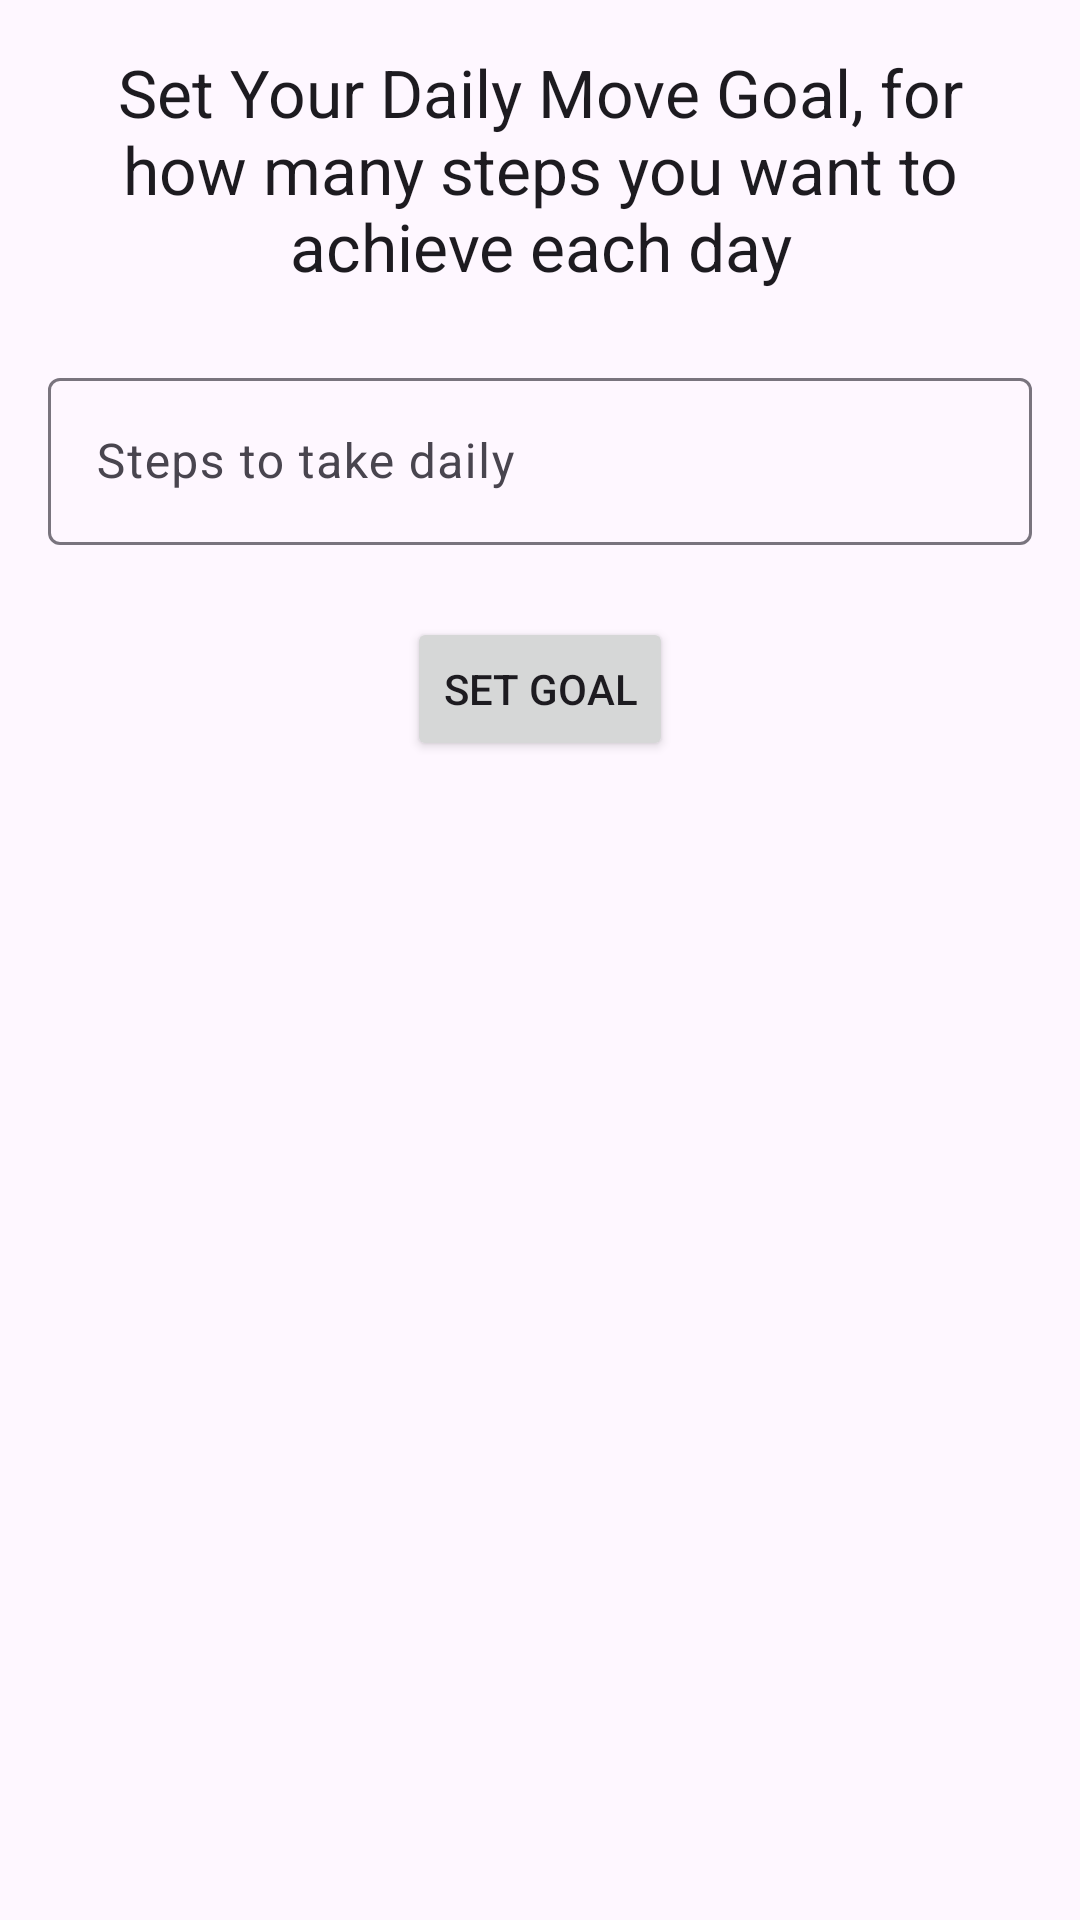

Android layout source for this screen:
<!-- AndroidManifest.xml: application theme Theme.FitPro -->
<!-- res/layout/activity_set_move_goal.xml -->
<?xml version="1.0" encoding="utf-8"?>
<LinearLayout xmlns:android="http://schemas.android.com/apk/res/android"
    xmlns:app="http://schemas.android.com/apk/res-auto"
    xmlns:tools="http://schemas.android.com/tools"
    android:orientation="vertical"
    android:layout_width="match_parent"
    android:layout_height="match_parent"
    android:padding="16dp"
    android:gravity="center_horizontal"
    tools:context=".SetMoveGoalActivity">

    <TextView
        android:layout_width="wrap_content"
        android:layout_height="wrap_content"
        android:text="Set Your Daily Move Goal, for how many steps you want to achieve each day"
        android:textAppearance="@style/TextAppearance.AppCompat.Large"
        android:layout_marginBottom="24dp"
        android:textAlignment="center"/>

    <com.google.android.material.textfield.TextInputLayout
        android:layout_width="match_parent"
        android:layout_height="wrap_content"
        android:layout_marginBottom="24dp"
        app:hintEnabled="true"
        android:hint="Steps to take daily">

        <com.google.android.material.textfield.TextInputEditText
            android:id="@+id/dailyStepGoalInput"
            android:layout_width="match_parent"
            android:layout_height="wrap_content"
            android:inputType="number"/>
    </com.google.android.material.textfield.TextInputLayout>

    <Button
        android:id="@+id/setGoalButton"
        android:layout_width="wrap_content"
        android:layout_height="wrap_content"
        android:text="Set Goal"/>
</LinearLayout>
<!-- resources referenced by this layout -->
<resources>
  <style name="Theme.FitPro" parent="Base.Theme.FitPro" />
  <style name="Base.Theme.FitPro" parent="Theme.Material3.DayNight.NoActionBar">
          
           <item name="colorPrimary">@color/purple_500</item>
          <item name="colorPrimaryVariant">@color/purple_700</item>
          <item name="colorOnPrimary">@color/white</item>
          
          <item name="colorSecondary">@color/purple_500</item>
          <item name="colorSecondaryVariant">@color/teal_700</item>
          <item name="colorOnSecondary">@color/black</item>
          
          <item name="android:statusBarColor" tools:targetApi="1">?attr/colorPrimaryVariant</item>
      </style>
  <color name="purple_500">#2196F3</color>
  <color name="purple_700">#7B1FA2</color>
  <color name="white">#FFFFFFFF</color>#
  <color name="teal_700">#FF018786</color>
  <color name="black">#FF000000</color>
</resources>
